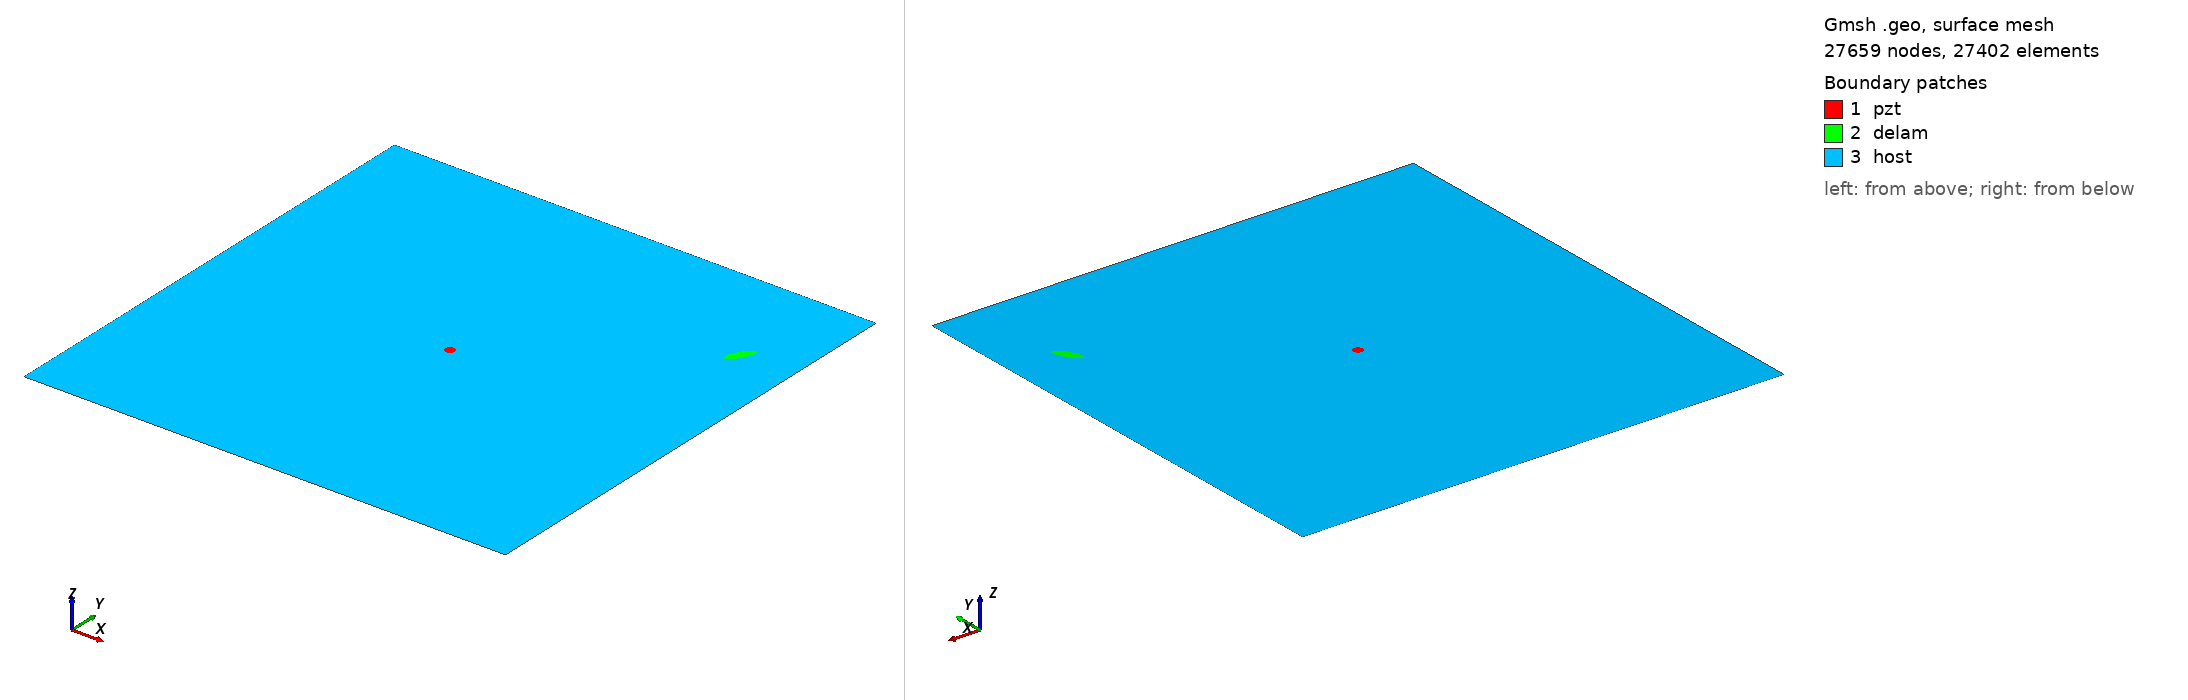

Gmsh geometry script, surface-meshed: 27659 nodes, 27402 surface elements. Boundary patches (legend numbers): 1 pzt, 2 delam, 3 host. Left view from above one corner, right view from below the opposite corner. Legend entries are the model's physical surfaces. The drawing asked Gmsh for element sizes between 1% and 20% of the model's largest extent; the script's own settings can give other sizes.

=== m_256_delam1_position_no_79_a_15mm_b_5mm_angle_60.geo (drawn) ===
SetFactory("OpenCASCADE");
L=0.500000; 
W=0.500000; 
a=0.015000; 
b=0.005000; 
x=0.444444; 
y=0.388889; 
alpha=0.333333 *Pi; 
r=0.005000; 
xpzt=0.250000; 
ypzt=0.250000; 
//+
Point(1) = {0, 0, 0, 1.0};
//+
Point(2) = {L, 0, 0, 1.0};
//+
Point(3) = {L, W, 0, 1.0};
//+
Point(4) = {0, W, 0, 1.0};
//+
Line(1) = {1, 2};
//+
Line(2) = {2, 3};
//+
Line(3) = {3, 4};
//+
Line(4) = {4, 1};
//+
Circle(5) = {xpzt, ypzt, -0, r, 0, 2*Pi};
//+
Ellipse(6) = {x, y, -0, a, b, 0, 2*Pi};
//+
Rotate {{0, 0, 1}, {x, y, 0}, alpha} {
  Curve{6}; 
}
//+
Curve Loop(1) = {4, 1, 2, 3};
//+
Curve Loop(2) = {6};
//+
Curve Loop(3) = {5};
//+
Curve Loop(4) = {6};
//+
Curve Loop(5) = {5};
//+
Plane Surface(1) = {5};
//+
Plane Surface(2) = {4};
//+
Plane Surface(3) = {1, 2, 3};
//+
Point(9) = {xpzt, ypzt, 0, 1.0};
//+
Point{9} In Surface {1};// mesh node at centre of pzt
//+
Physical Surface("pzt") = {1};
//+
Physical Surface("delam") = {2};
//+
Physical Surface("host") = {3};

Mesh.Algorithm = 6; // Frontal
Mesh.CharacteristicLengthFactor = 0.080000;
Mesh.CharacteristicLengthMin = 0.001000;
Mesh.CharacteristicLengthMax = 0.200000;
Mesh.RecombineAll = 1; // Apply recombination algorithm
Mesh.SubdivisionAlgorithm = 1; // 1: all quadrangles
Mesh.Smoothing = 1;
